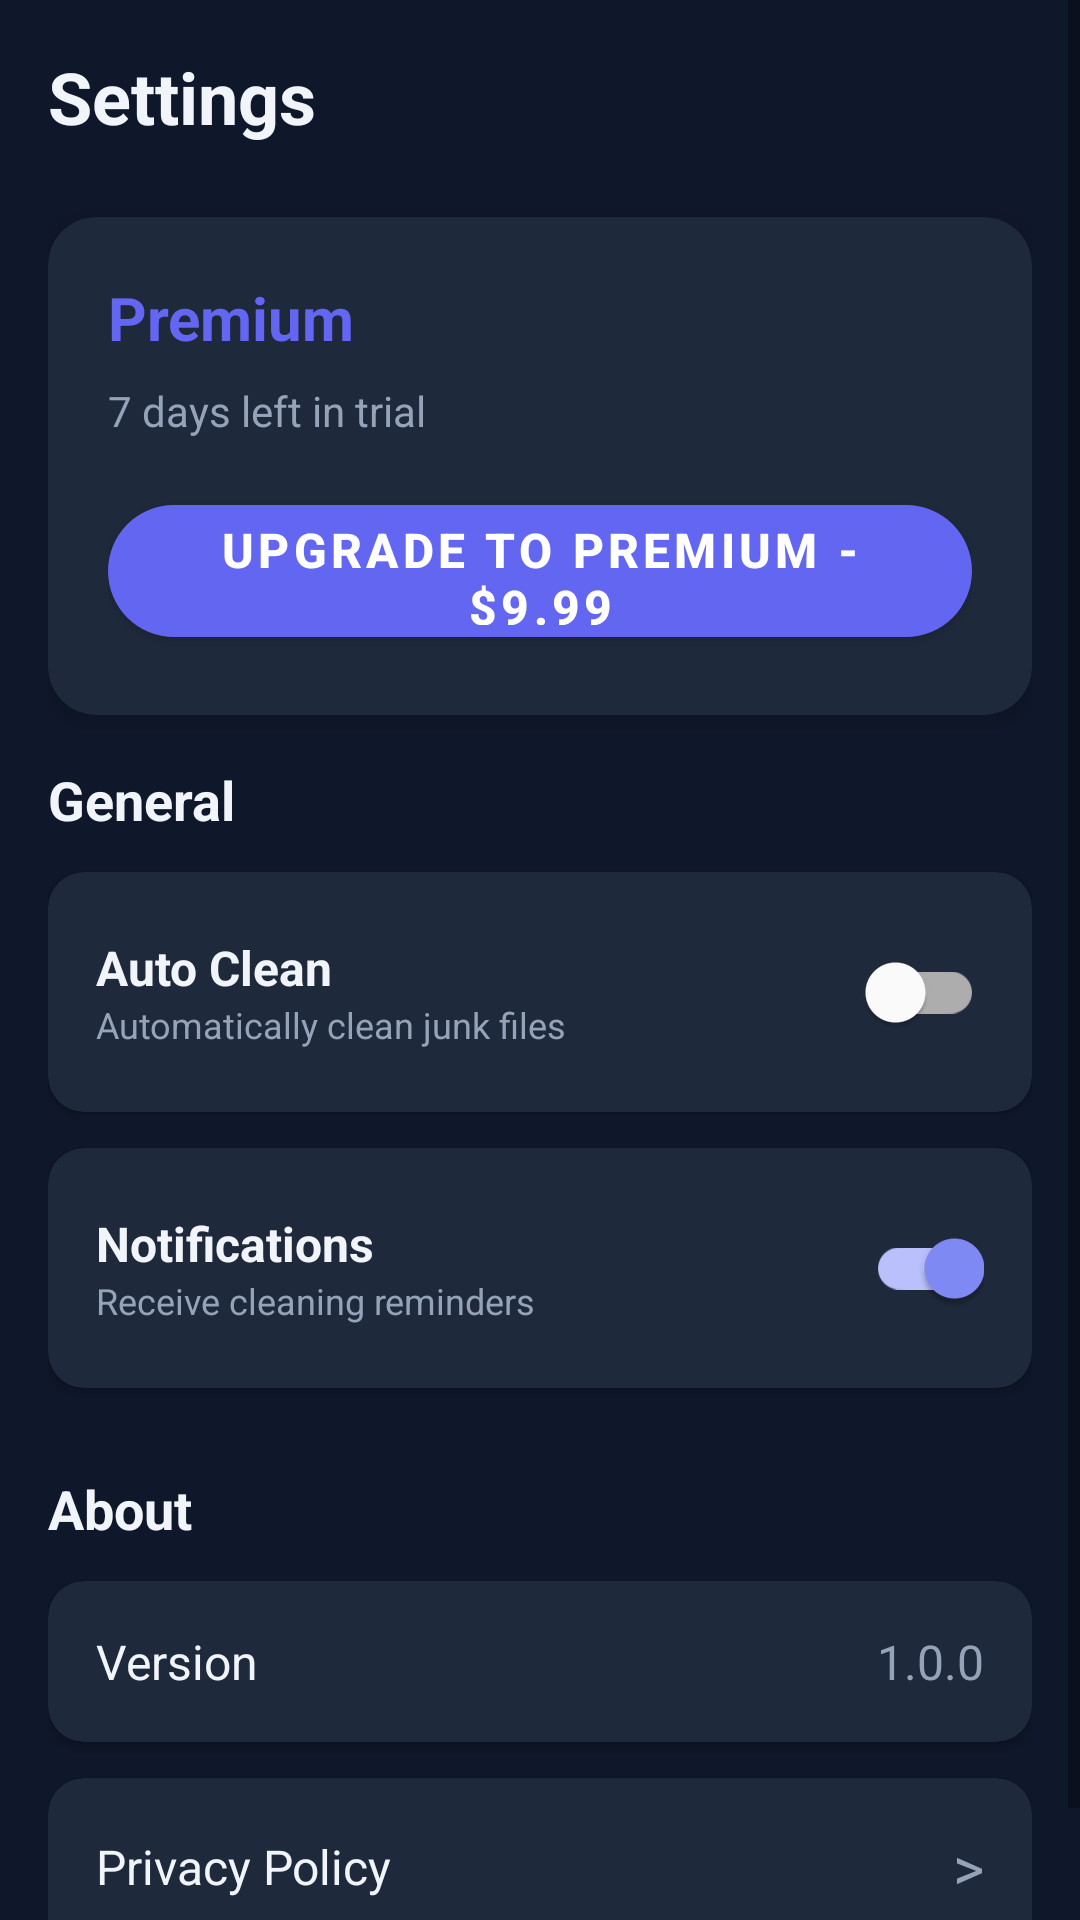

Produce the Android XML layout that renders to this screen, including the resource entries it uses.
<!-- AndroidManifest.xml: application theme Theme.SuperpositionAI -->
<!-- res/layout/fragment_settings.xml -->
<?xml version="1.0" encoding="utf-8"?>
<ScrollView xmlns:android="http://schemas.android.com/apk/res/android"
    xmlns:app="http://schemas.android.com/apk/res-auto"
    android:layout_width="match_parent"
    android:layout_height="match_parent"
    android:background="@color/background_dark"
    android:fillViewport="true">

    <LinearLayout
        android:layout_width="match_parent"
        android:layout_height="wrap_content"
        android:orientation="vertical"
        android:padding="16dp">

        
        <TextView
            android:layout_width="wrap_content"
            android:layout_height="wrap_content"
            android:text="Settings"
            android:textColor="@color/text_primary"
            android:textSize="24sp"
            android:textStyle="bold"
            android:layout_marginBottom="24dp" />

        
        <com.google.android.material.card.MaterialCardView
            android:layout_width="match_parent"
            android:layout_height="wrap_content"
            android:layout_marginBottom="16dp"
            app:cardBackgroundColor="@color/surface_dark"
            app:cardCornerRadius="16dp"
            app:cardElevation="4dp">

            <LinearLayout
                android:layout_width="match_parent"
                android:layout_height="wrap_content"
                android:orientation="vertical"
                android:padding="20dp">

                <TextView
                    android:layout_width="wrap_content"
                    android:layout_height="wrap_content"
                    android:text="Premium"
                    android:textColor="@color/primary"
                    android:textSize="20sp"
                    android:textStyle="bold"
                    android:layout_marginBottom="8dp" />

                <TextView
                    android:id="@+id/textViewTrialStatus"
                    android:layout_width="wrap_content"
                    android:layout_height="wrap_content"
                    android:text="7 days left in trial"
                    android:textColor="@color/text_secondary"
                    android:textSize="14sp"
                    android:layout_marginBottom="16dp" />

                <com.google.android.material.button.MaterialButton
                    android:id="@+id/buttonUpgrade"
                    android:layout_width="match_parent"
                    android:layout_height="56dp"
                    android:text="Upgrade to Premium - $9.99"
                    android:textSize="16sp"
                    android:textStyle="bold"
                    app:cornerRadius="28dp"
                    app:backgroundTint="@color/primary" />
            </LinearLayout>
        </com.google.android.material.card.MaterialCardView>

        
        <TextView
            android:layout_width="wrap_content"
            android:layout_height="wrap_content"
            android:text="General"
            android:textColor="@color/text_primary"
            android:textSize="18sp"
            android:textStyle="bold"
            android:layout_marginBottom="12dp" />

        
        <com.google.android.material.card.MaterialCardView
            android:layout_width="match_parent"
            android:layout_height="wrap_content"
            android:layout_marginBottom="12dp"
            app:cardBackgroundColor="@color/surface_dark"
            app:cardCornerRadius="12dp"
            app:cardElevation="2dp">

            <LinearLayout
                android:layout_width="match_parent"
                android:layout_height="wrap_content"
                android:orientation="horizontal"
                android:padding="16dp"
                android:gravity="center_vertical">

                <LinearLayout
                    android:layout_width="0dp"
                    android:layout_height="wrap_content"
                    android:layout_weight="1"
                    android:orientation="vertical">

                    <TextView
                        android:layout_width="wrap_content"
                        android:layout_height="wrap_content"
                        android:text="Auto Clean"
                        android:textColor="@color/text_primary"
                        android:textSize="16sp"
                        android:textStyle="bold" />

                    <TextView
                        android:layout_width="wrap_content"
                        android:layout_height="wrap_content"
                        android:text="Automatically clean junk files"
                        android:textColor="@color/text_secondary"
                        android:textSize="12sp" />
                </LinearLayout>

                <com.google.android.material.switchmaterial.SwitchMaterial
                    android:id="@+id/switchAutoClean"
                    android:layout_width="wrap_content"
                    android:layout_height="wrap_content" />
            </LinearLayout>
        </com.google.android.material.card.MaterialCardView>

        
        <com.google.android.material.card.MaterialCardView
            android:layout_width="match_parent"
            android:layout_height="wrap_content"
            android:layout_marginBottom="12dp"
            app:cardBackgroundColor="@color/surface_dark"
            app:cardCornerRadius="12dp"
            app:cardElevation="2dp">

            <LinearLayout
                android:layout_width="match_parent"
                android:layout_height="wrap_content"
                android:orientation="horizontal"
                android:padding="16dp"
                android:gravity="center_vertical">

                <LinearLayout
                    android:layout_width="0dp"
                    android:layout_height="wrap_content"
                    android:layout_weight="1"
                    android:orientation="vertical">

                    <TextView
                        android:layout_width="wrap_content"
                        android:layout_height="wrap_content"
                        android:text="Notifications"
                        android:textColor="@color/text_primary"
                        android:textSize="16sp"
                        android:textStyle="bold" />

                    <TextView
                        android:layout_width="wrap_content"
                        android:layout_height="wrap_content"
                        android:text="Receive cleaning reminders"
                        android:textColor="@color/text_secondary"
                        android:textSize="12sp" />
                </LinearLayout>

                <com.google.android.material.switchmaterial.SwitchMaterial
                    android:id="@+id/switchNotifications"
                    android:layout_width="wrap_content"
                    android:layout_height="wrap_content"
                    android:checked="true" />
            </LinearLayout>
        </com.google.android.material.card.MaterialCardView>

        
        <TextView
            android:layout_width="wrap_content"
            android:layout_height="wrap_content"
            android:text="About"
            android:textColor="@color/text_primary"
            android:textSize="18sp"
            android:textStyle="bold"
            android:layout_marginTop="16dp"
            android:layout_marginBottom="12dp" />

        
        <com.google.android.material.card.MaterialCardView
            android:layout_width="match_parent"
            android:layout_height="wrap_content"
            android:layout_marginBottom="12dp"
            app:cardBackgroundColor="@color/surface_dark"
            app:cardCornerRadius="12dp"
            app:cardElevation="2dp">

            <LinearLayout
                android:layout_width="match_parent"
                android:layout_height="wrap_content"
                android:orientation="horizontal"
                android:padding="16dp"
                android:gravity="center_vertical">

                <TextView
                    android:layout_width="0dp"
                    android:layout_height="wrap_content"
                    android:layout_weight="1"
                    android:text="Version"
                    android:textColor="@color/text_primary"
                    android:textSize="16sp" />

                <TextView
                    android:id="@+id/textViewVersion"
                    android:layout_width="wrap_content"
                    android:layout_height="wrap_content"
                    android:text="1.0.0"
                    android:textColor="@color/text_secondary"
                    android:textSize="16sp" />
            </LinearLayout>
        </com.google.android.material.card.MaterialCardView>

        
        <com.google.android.material.card.MaterialCardView
            android:id="@+id/cardPrivacyPolicy"
            android:layout_width="match_parent"
            android:layout_height="wrap_content"
            android:layout_marginBottom="12dp"
            app:cardBackgroundColor="@color/surface_dark"
            app:cardCornerRadius="12dp"
            app:cardElevation="2dp">

            <LinearLayout
                android:layout_width="match_parent"
                android:layout_height="wrap_content"
                android:orientation="horizontal"
                android:padding="16dp"
                android:gravity="center_vertical">

                <TextView
                    android:layout_width="0dp"
                    android:layout_height="wrap_content"
                    android:layout_weight="1"
                    android:text="Privacy Policy"
                    android:textColor="@color/text_primary"
                    android:textSize="16sp" />

                <TextView
                    android:layout_width="wrap_content"
                    android:layout_height="wrap_content"
                    android:text=">"
                    android:textColor="@color/text_secondary"
                    android:textSize="20sp" />
            </LinearLayout>
        </com.google.android.material.card.MaterialCardView>

    </LinearLayout>
</ScrollView>
<!-- resources referenced by this layout -->
<resources>
  <color name="background_dark">#0F172A</color>
  <color name="primary">#6366F1</color>
  <color name="surface_dark">#1E293B</color>
  <color name="text_primary">#F1F5F9</color>
  <color name="text_secondary">#94A3B8</color>
  <style name="Theme.SuperpositionAI" parent="Theme.MaterialComponents.DayNight.NoActionBar">
          <item name="colorPrimary">@color/primary</item>
          <item name="colorPrimaryDark">@color/primary_dark</item>
          <item name="colorAccent">@color/primary_light</item>
          <item name="android:statusBarColor">@color/background_dark</item>
          <item name="android:navigationBarColor">@color/surface_dark</item>
          <item name="android:windowLightStatusBar">false</item>
          <item name="android:windowBackground">@color/background_dark</item>
      </style>
  <color name="primary_dark">#4F46E5</color>
  <color name="primary_light">#818CF8</color>
</resources>
